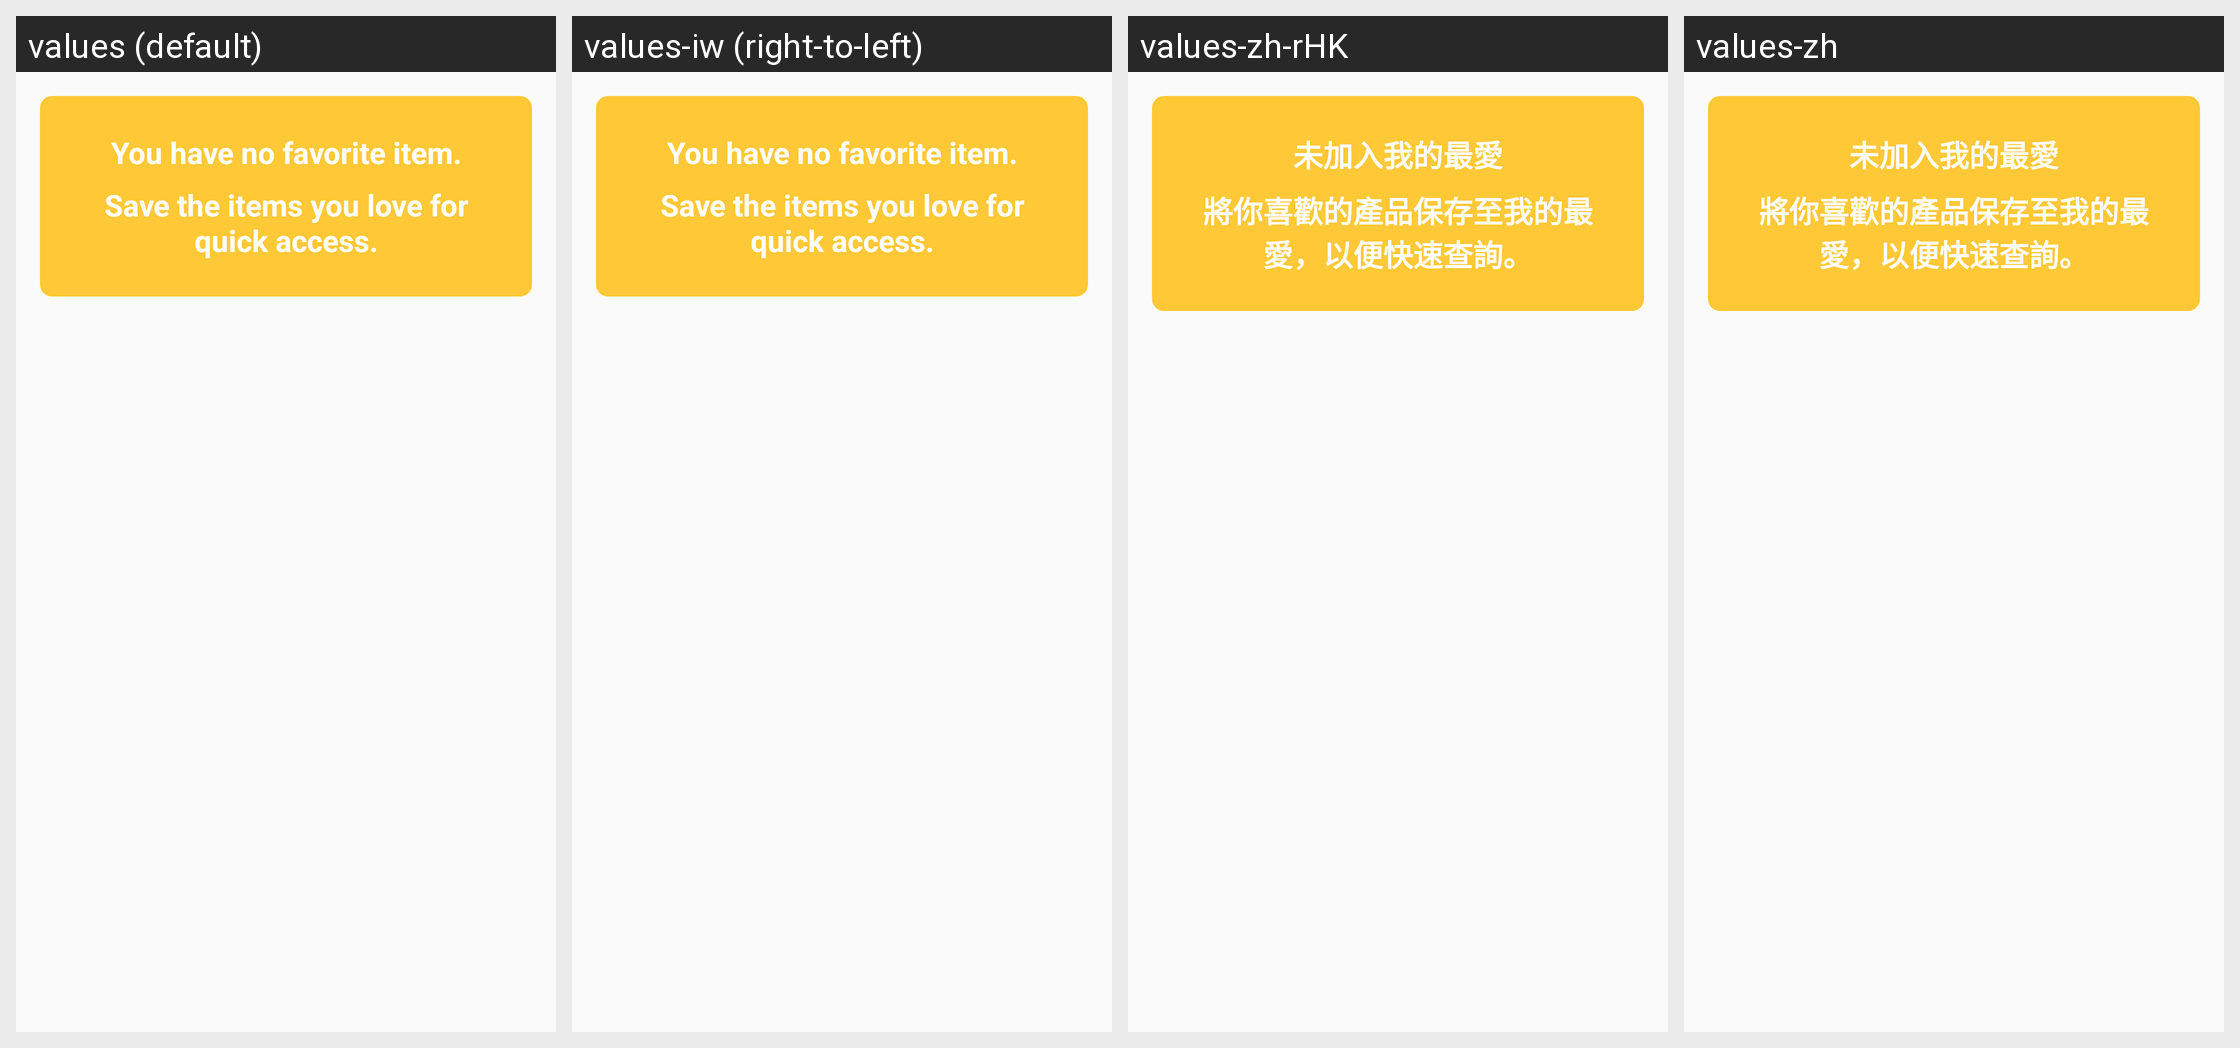

This grid shows one Android layout under several languages. Give, for every string resource on the screen, its name, the default text and each shown locale's text.
Android screen res/layout/view_no_favorites.xml rendered under 4 locales, left to right: values (default), values-iw (right-to-left), values-zh-rHK, values-zh. Device: Nexus 5 (rendered at 1080×1920; each locale shown at half size, 540×960, under a caption strip naming it); theme AppTheme.
Other locales in the repository, not shown: values-af, values-am, values-ar, values-bg, values-ca, values-cs, values-da, values-de, values-el, values-en-rGB, values-es, values-es-rUS, values-fa, values-fi, values-fr, values-fr-rCA, values-hi, values-hr, values-hu, values-in, values-it, values-ja, values-ko, values-lt, values-lv, values-nl, values-pl, values-pt-rPT, values-ro, values-ru, values-sk, values-sl, values-sr, values-sv, values-sw, values-th, values-tr, values-uk, values-vi, values-zh-rCN, values-zh-rTW, values-zu.
Strings drawn on this screen, with the default value and each locale's value (text and hints the layout hard-codes, and strings that could not be matched under every locale, appear in the picture but are not listed):

label_no_favorite_singular
  values: You have no favorite item.
  values-iw: You have no favorite item.  [not translated; the default value is used]
  values-zh-rHK: 未加入我的最愛
  values-zh: 未加入我的最愛

save_items
  values: Save the items you love for quick access.
  values-iw: Save the items you love for quick access.  [not translated; the default value is used]
  values-zh-rHK: 將你喜歡的產品保存至我的最愛，以便快速查詢。
  values-zh: 將你喜歡的產品保存至我的最愛，以便快速查詢。
